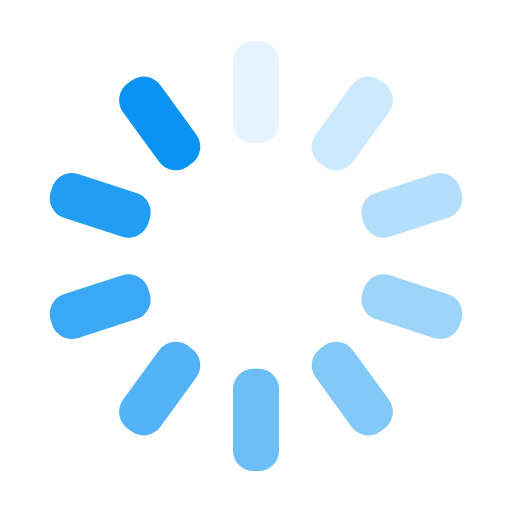
t = 0.00 s
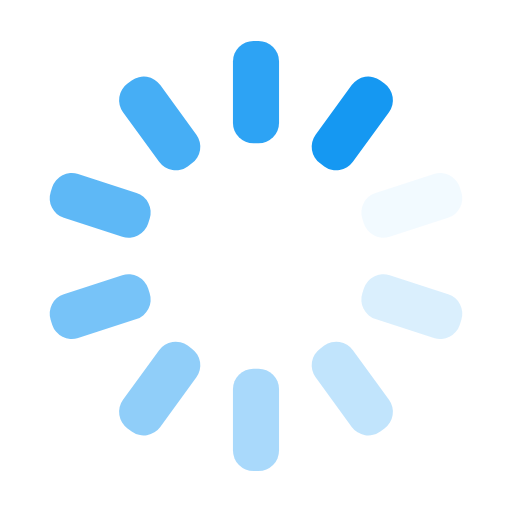
t = 0.13 s
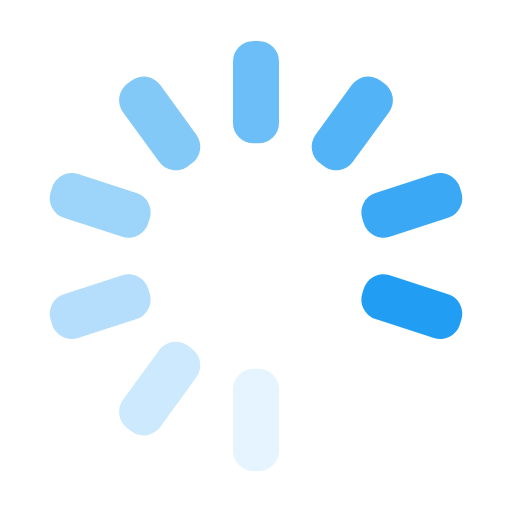
t = 0.26 s
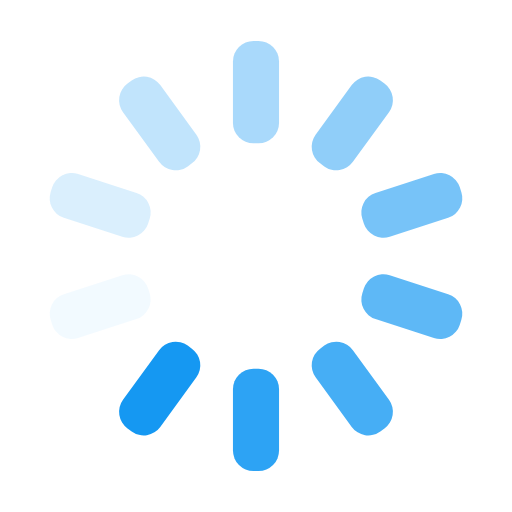
t = 0.39 s

The animated SVG that drew these frames (rendered in a browser with its animation timeline set to each time). Animation: 10 SMIL elements (animate=10); one cycle of 0.52 s, repeats indefinitely.

<?xml version="1.0" encoding="utf-8"?>
<svg xmlns="http://www.w3.org/2000/svg" xmlns:xlink="http://www.w3.org/1999/xlink" style="margin: auto; background: none; display: block; shape-rendering: auto;" width="40px" height="40px" viewBox="0 0 100 100" preserveAspectRatio="xMidYMid">
<g transform="rotate(0 50 50)">
  <rect x="45.5" y="8" rx="4" ry="4" width="9" height="20" fill="#0993f2">
    <animate attributeName="opacity" values="1;0" keyTimes="0;1" dur="0.5181347150259068s" begin="-0.46632124352331605s" repeatCount="indefinite"></animate>
  </rect>
</g><g transform="rotate(36 50 50)">
  <rect x="45.5" y="8" rx="4" ry="4" width="9" height="20" fill="#0993f2">
    <animate attributeName="opacity" values="1;0" keyTimes="0;1" dur="0.5181347150259068s" begin="-0.41450777202072536s" repeatCount="indefinite"></animate>
  </rect>
</g><g transform="rotate(72 50 50)">
  <rect x="45.5" y="8" rx="4" ry="4" width="9" height="20" fill="#0993f2">
    <animate attributeName="opacity" values="1;0" keyTimes="0;1" dur="0.5181347150259068s" begin="-0.3626943005181347s" repeatCount="indefinite"></animate>
  </rect>
</g><g transform="rotate(108 50 50)">
  <rect x="45.5" y="8" rx="4" ry="4" width="9" height="20" fill="#0993f2">
    <animate attributeName="opacity" values="1;0" keyTimes="0;1" dur="0.5181347150259068s" begin="-0.31088082901554404s" repeatCount="indefinite"></animate>
  </rect>
</g><g transform="rotate(144 50 50)">
  <rect x="45.5" y="8" rx="4" ry="4" width="9" height="20" fill="#0993f2">
    <animate attributeName="opacity" values="1;0" keyTimes="0;1" dur="0.5181347150259068s" begin="-0.25906735751295334s" repeatCount="indefinite"></animate>
  </rect>
</g><g transform="rotate(180 50 50)">
  <rect x="45.5" y="8" rx="4" ry="4" width="9" height="20" fill="#0993f2">
    <animate attributeName="opacity" values="1;0" keyTimes="0;1" dur="0.5181347150259068s" begin="-0.20725388601036268s" repeatCount="indefinite"></animate>
  </rect>
</g><g transform="rotate(216 50 50)">
  <rect x="45.5" y="8" rx="4" ry="4" width="9" height="20" fill="#0993f2">
    <animate attributeName="opacity" values="1;0" keyTimes="0;1" dur="0.5181347150259068s" begin="-0.15544041450777202s" repeatCount="indefinite"></animate>
  </rect>
</g><g transform="rotate(252 50 50)">
  <rect x="45.5" y="8" rx="4" ry="4" width="9" height="20" fill="#0993f2">
    <animate attributeName="opacity" values="1;0" keyTimes="0;1" dur="0.5181347150259068s" begin="-0.10362694300518134s" repeatCount="indefinite"></animate>
  </rect>
</g><g transform="rotate(288 50 50)">
  <rect x="45.5" y="8" rx="4" ry="4" width="9" height="20" fill="#0993f2">
    <animate attributeName="opacity" values="1;0" keyTimes="0;1" dur="0.5181347150259068s" begin="-0.05181347150259067s" repeatCount="indefinite"></animate>
  </rect>
</g><g transform="rotate(324 50 50)">
  <rect x="45.5" y="8" rx="4" ry="4" width="9" height="20" fill="#0993f2">
    <animate attributeName="opacity" values="1;0" keyTimes="0;1" dur="0.5181347150259068s" begin="0s" repeatCount="indefinite"></animate>
  </rect>
</g>
<!-- [ldio] generated by https://loading.io/ --></svg>
